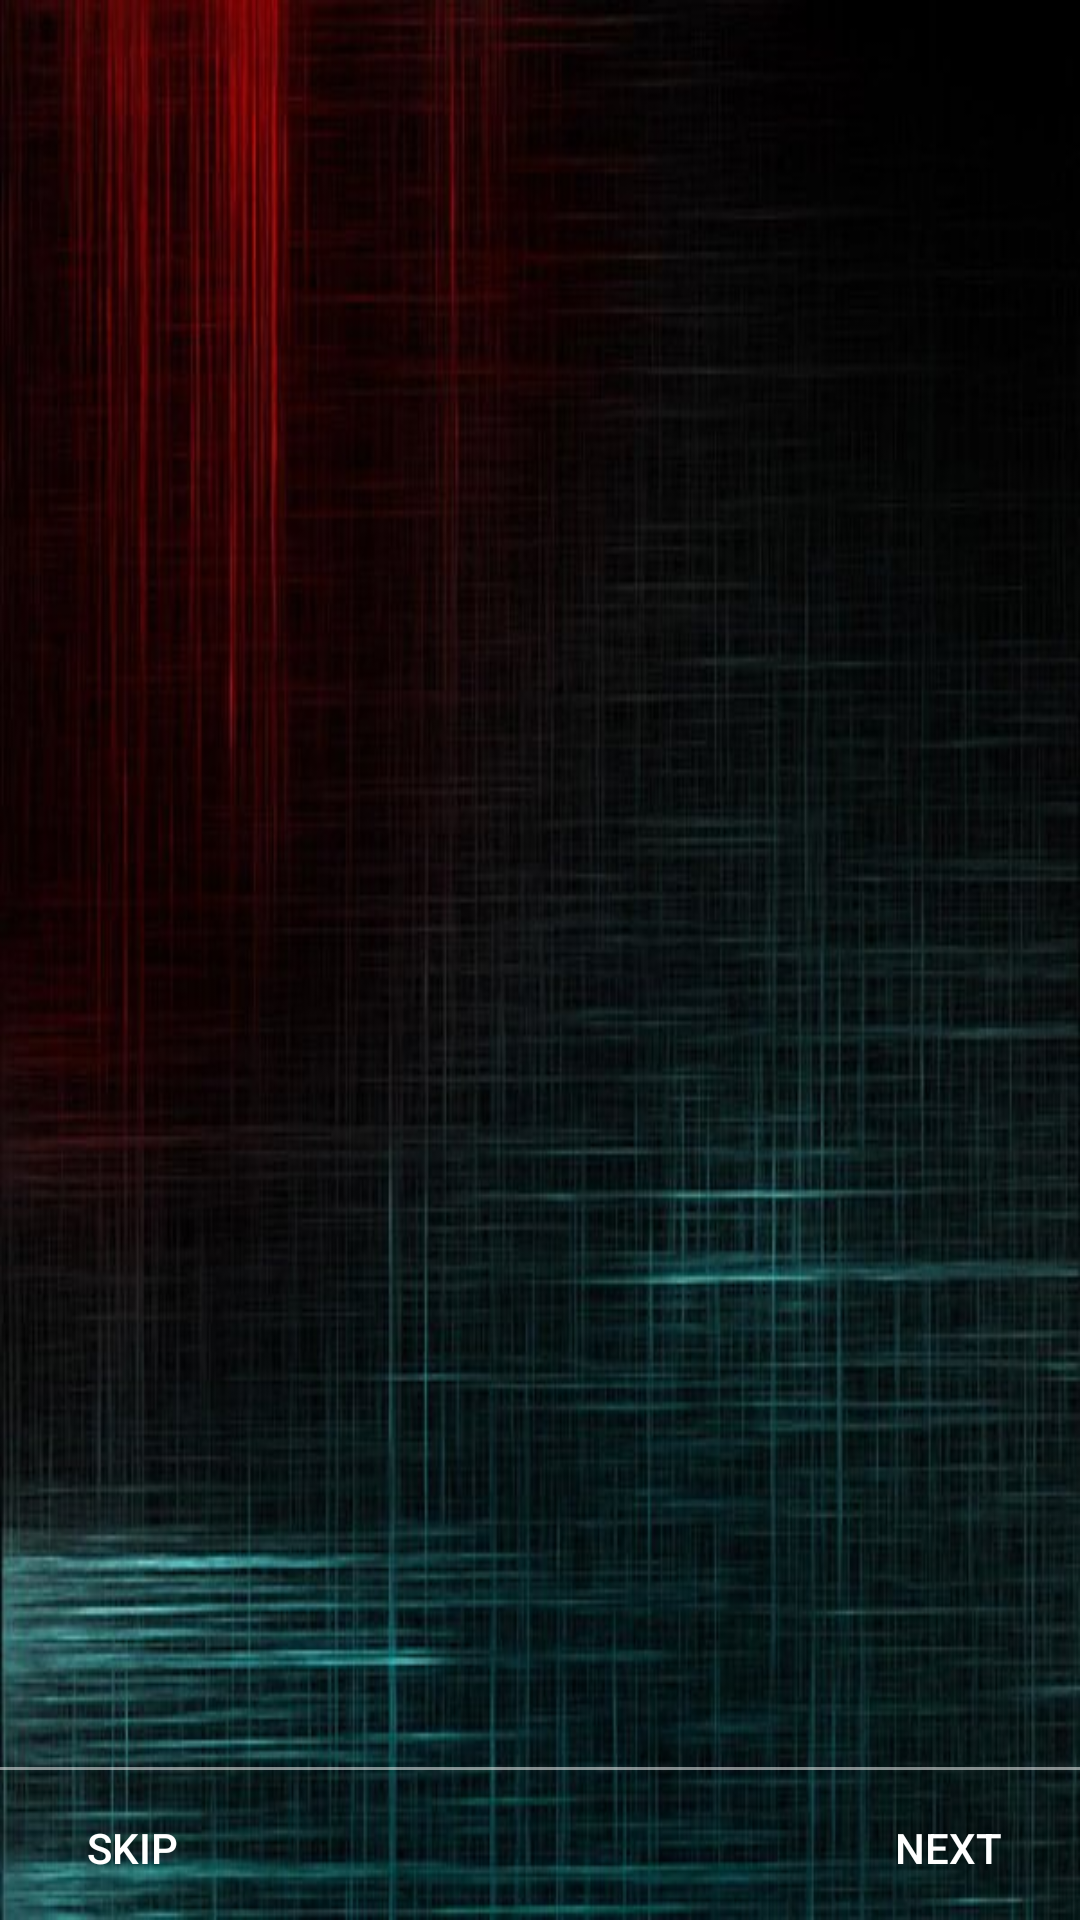

Android layout source for this screen:
<!-- AndroidManifest.xml: application theme Theme.AppCompat.NoActionBar -->
<!-- res/layout/activity_welcome.xml -->
<?xml version="1.0" encoding="UTF-8"?>
<RelativeLayout tools:showIn="@layout/activity_welcome"
    android:layout_height="match_parent" android:layout_width="match_parent"
    xmlns:tools="http://schemas.android.com/tools"
    xmlns:app="http://schemas.android.com/apk/res-auto"
    android:background="@drawable/back1"
    xmlns:android="http://schemas.android.com/apk/res/android">

    <android.support.v4.view.ViewPager
        android:layout_height="match_parent"
        android:layout_width="match_parent"
        android:id="@+id/view_pager"/>

    <LinearLayout android:layout_height="30dp"
        android:layout_width="match_parent"
        android:id="@+id/layoutDots"
        android:orientation="horizontal"
        android:gravity="center"
        android:layout_marginBottom="20dp"
        android:layout_alignParentBottom="true"/>

    <View android:layout_height="1dp"
        android:layout_width="match_parent"
        android:background="@color/white"
        android:layout_above="@id/layoutDots"
        android:alpha=".5"/>

    <Button android:layout_height="wrap_content"
        android:layout_width="wrap_content"
        android:id="@+id/btn_next"
        android:layout_alignParentBottom="true"
        android:background="@null"
        android:textColor="@color/white"
        android:text="next" android:layout_alignParentRight="true"/>

    <Button android:layout_height="wrap_content"
        android:layout_width="wrap_content"
        android:id="@+id/btn_skip"
        android:background="@null"
        android:layout_alignParentBottom="true"
       android:textColor="@color/white"
        android:text="skip" android:layout_alignParentLeft="true"/>

</RelativeLayout>
<!-- resources referenced by this layout -->
<resources>
  <color name="white">#ffffff</color>
  <!-- drawable back1: jpg bitmap (drawable, 52753 bytes) -->
</resources>
